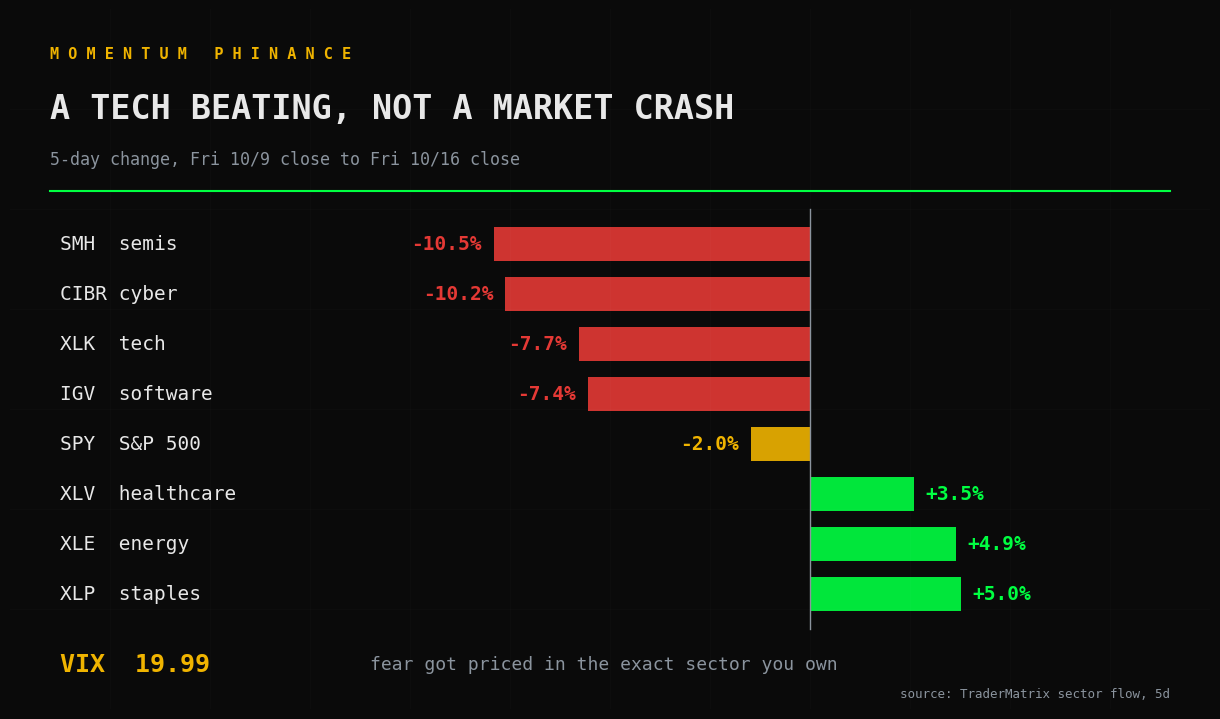

This figure's Python source: (Note: this script raises an exception after producing the figure.)
"""Generate the three dark-theme infographics for the Position Doctor article.

Same house style as gen_institutional_infographics.py. Saves PNGs next to the README.
Every number is computed or copied from a cited source in the comments; nothing is drawn freehand.
"""
import matplotlib
matplotlib.use("Agg")
import matplotlib.pyplot as plt

plt.rcParams["text.parse_math"] = False  # literal $ signs, no mathtext

BG = "#0a0a0a"
PANEL = "#15171c"
WHITE = "#e8e8e8"
DIM = "#8b949e"
GREEN = "#00ff41"
GOLD = "#f0b400"
RED = "#e53935"
MONO = "monospace"

OUT = "docs/articles/underwater-puts-position-doctor"


def new_ax(w, h):
    fig, ax = plt.subplots(figsize=(w, h), facecolor=BG)
    ax.set_facecolor(BG)
    ax.set_xlim(0, w)
    ax.set_ylim(0, h)
    ax.axis("off")
    for gx in range(1, int(w)):
        ax.axvline(gx, color="#ffffff", alpha=0.02, lw=0.6)
    for gy in range(1, int(h)):
        ax.axhline(gy, color="#ffffff", alpha=0.02, lw=0.6)
    return fig, ax


def header(ax, w, h, title, sub):
    ax.text(0.4, h - 0.45, "M O M E N T U M   P H I N A N C E", color=GOLD,
            fontsize=11, family=MONO, fontweight="bold", va="center")
    ax.text(0.4, h - 1.0, title, color=WHITE, fontsize=24, family=MONO,
            fontweight="bold", va="center")
    ax.text(0.4, h - 1.5, sub, color=DIM, fontsize=12, family=MONO, va="center")
    ax.plot([0.4, w - 0.4], [h - 1.82, h - 1.82], color=GREEN, lw=1.5)


def save(fig, name):
    path = f"{OUT}/{name}"
    fig.subplots_adjust(left=0, right=1, top=1, bottom=0)
    fig.savefig(path, dpi=100, facecolor=BG)
    plt.close(fig)
    print(f"saved {path}")


# ------------------------------------------------------------- WEEK
# Source: TDPro get_sector_flow window=5d, pulled 2026-10-17 (Fri 10/9 close -> Fri 10/16 close).
# SPY from TDPro agent chart-data: 778.57 -> 763.25. VIX level from get_sector_flow macro.vixLast.
WEEK = [
    ("SMH  semis", -10.53),
    ("CIBR cyber", -10.16),
    ("XLK  tech", -7.70),
    ("IGV  software", -7.39),
    ("SPY  S&P 500", -1.97),
    ("XLV  healthcare", 3.45),
    ("XLE  energy", 4.86),
    ("XLP  staples", 5.02),
]


def week():
    w, h = 12.0, 7.0
    fig, ax = new_ax(w, h)
    header(ax, w, h, "A TECH BEATING, NOT A MARKET CRASH",
           "5-day change, Fri 10/9 close to Fri 10/16 close")
    zero_x = 8.0
    scale = 0.30  # inches per percent
    top = h - 2.35
    row = 0.5
    for i, (label, pct) in enumerate(WEEK):
        y = top - i * row
        color = RED if pct < -5 else (GOLD if pct < 0 else GREEN)
        ax.text(0.5, y, label, color=WHITE, fontsize=14, family=MONO, va="center")
        ax.barh(y, pct * scale, left=zero_x, height=0.34, color=color, alpha=0.9)
        tx = zero_x + pct * scale + (0.12 if pct > 0 else -0.12)
        ax.text(tx, y, f"{pct:+.1f}%", color=color, fontsize=14, family=MONO,
                fontweight="bold", va="center", ha="left" if pct > 0 else "right")
    ax.plot([zero_x, zero_x], [top - 7 * row - 0.35, top + 0.35], color=DIM, lw=1)
    ax.text(0.5, 0.45, "VIX  19.99", color=GOLD, fontsize=18, family=MONO,
            fontweight="bold", va="center")
    ax.text(3.6, 0.45, "fear got priced in the exact sector you own",
            color=DIM, fontsize=13, family=MONO, va="center")
    ax.text(w - 0.4, 0.12, "source: TraderMatrix sector flow, 5d", color=DIM,
            fontsize=9, family=MONO, ha="right")
    save(fig, "week.png")


# --------------------------------------------------------- RECOVERY
# 100 sh bought at $62.00, stock at $53.00.
#   do nothing:        62.00
#   protective put:    62.00 + 1.80 premium = 63.80
#   call at basis:     62.00 - 0.60 premium = 61.40
#   1x2 repair (53/58, even money): 2 x (S - 53) x 100 = 900  ->  S = 57.50; +$100 at 58
#   sell + CSP $50 for 1.20: new basis if assigned 50.00 - 1.20 = 48.80
RECOVERY = [
    ("PROTECTIVE PUT", 63.80, RED, "+$1.80 harder: you paid for the floor"),
    ("DO NOTHING", 62.00, DIM, "your basis"),
    ("CALL AT BASIS", 61.40, GOLD, "-$0.60 easier, assignment at break-even"),
    ("1x2 REPAIR", 57.50, GREEN, "whole at $57.50, +$100 at $58, capped there"),
    ("SELL + WHEEL", 48.80, GREEN, "new basis if the $50 put is assigned"),
]


def recovery():
    w, h = 12.0, 7.0
    fig, ax = new_ax(w, h)
    header(ax, w, h, "THE PRICE YOU NEED TO GET BACK TO",
           "100 shares bought at $62.00, stock at $53.00, down $900")
    x0 = 4.2
    y0, y1 = 0.75, h - 2.4
    slots = [y1 - i * (y1 - y0) / 5 for i in range(6)]  # 5 rungs + spot line
    ax.plot([x0, x0], [y0 - 0.1, y1 + 0.2], color=DIM, lw=1)
    spot = (slots[3] + slots[5]) / 2 - 0.05
    for i, (label, price, color, note) in enumerate(RECOVERY):
        y = slots[i] if i < 4 else slots[5]
        ax.plot([x0, x0 + 0.5], [y, y], color=color, lw=3)
        ax.text(x0 + 0.7, y, f"${price:.2f}", color=color, fontsize=17, family=MONO,
                fontweight="bold", va="center")
        ax.text(x0 + 2.4, y + 0.14, label, color=WHITE, fontsize=12, family=MONO,
                fontweight="bold", va="center")
        ax.text(x0 + 2.4, y - 0.17, note, color=DIM, fontsize=10, family=MONO,
                va="center")
    ax.plot([x0 - 0.2, w - 0.4], [spot, spot], color=WHITE, lw=1, ls=":")
    ax.text(x0 - 0.3, spot, "SPOT $53.00", color=WHITE, fontsize=11, family=MONO,
            ha="right", va="center")
    ax.text(0.5, y1 - 0.2, "lower is\neasier", color=GREEN, fontsize=12,
            family=MONO, va="top")
    ax.text(0.5, y0 + 0.2, "the put is the only\nline ABOVE your basis", color=RED,
            fontsize=11, family=MONO, va="bottom")
    save(fig, "recovery.png")


# ----------------------------------------------------------- REPAIR
# 100 sh at $62 basis, spot $53. Buy 1 x $53 call, sell 2 x $58 calls, even money.
def repair_rows():
    rows = []
    for s in (50, 53, 55, 58, 62):
        shares = (s - 53) * 100
        long_c = max(s - 53, 0) * 100
        short_c = -2 * max(s - 58, 0) * 100
        total = shares + long_c + short_c
        rows.append((s, shares, long_c, short_c, total, total - 900))
    return rows


def money(v):
    return f"{'+' if v > 0 else ('-' if v < 0 else ' ')}${abs(v):,.0f}"


def repair():
    rows = repair_rows()
    # arithmetic guard: the row the first draft got wrong
    assert rows[3] == (58, 500, 500, 0, 1000, 100), rows[3]
    assert rows[4] == (62, 900, 900, -800, 1000, 100), rows[4]
    w, h = 12.0, 7.0
    fig, ax = new_ax(w, h)
    header(ax, w, h, "THE 1x2 REPAIR AT EXPIRATION",
           "100 sh @ $62, stock $53. Buy 1 x $53 call, sell 2 x $58 calls, ~even money")
    cols = ["STOCK", "SHARES", "LONG $53C", "2x SHORT $58C", "TOTAL", "NET vs -$900"]
    xs = [0.6, 2.3, 4.2, 6.2, 8.4, 10.1]
    yh = h - 2.4
    for x, c in zip(xs, cols):
        ax.text(x, yh, c, color=GOLD, fontsize=12, family=MONO, fontweight="bold",
                va="center")
    ax.plot([0.4, w - 0.4], [yh - 0.3, yh - 0.3], color=DIM, lw=0.8)
    for i, (s, sh, lc, sc, tot, net) in enumerate(rows):
        y = yh - 0.8 - i * 0.62
        if s == 58:
            ax.add_patch(plt.Rectangle((0.4, y - 0.3), w - 0.8, 0.6, color=GREEN,
                                       alpha=0.08))
        vals = [f"${s}", money(sh), money(lc), money(sc), money(tot), money(net)]
        for j, (x, v) in enumerate(zip(xs, vals)):
            color = WHITE
            if j == 5:
                color = GREEN if net > 0 else RED
            elif j == 3 and sc < 0:
                color = RED
            ax.text(x, y, v, color=color, fontsize=15, family=MONO,
                    fontweight="bold" if j in (0, 5) else "normal", va="center")
    ax.text(0.6, 0.65, "2-for-1 between $53 and $58. Whole at $57.50. Capped at $58.",
            color=GREEN, fontsize=13, family=MONO, va="center")
    ax.text(0.6, 0.25, "Below $53 it is the same as doing nothing. Not a hedge.",
            color=RED, fontsize=12, family=MONO, va="center")
    save(fig, "repair.png")


# ------------------------------------------------------- LIVE NAMES
# Source: data/doctor_2026-10-17.json, the production Position Doctor
# (diagnosePositionForSymbol) run 2026-10-17 off the 10/16 closing chain, 100 shares.
# Bars: data/bars_*.json from the TraderMatrix agent chart-data endpoint.
import json
import os

DATA = f"{OUT}/data"
LIVE = [
    # (symbol, basis, label)
    ("NBIS", 242.81, "bought 10/2"),
    ("NBIS", 221.07, "bought 10/9"),
    ("ASTS", 58.45, "bought 10/2"),
    ("ASTS", 50.97, "bought 10/9"),
]
REPAIR = {"NBIS": (165, 200), "ASTS": (40, 45)}  # long strike, short strike (Dec 18)


def charts():
    w, h = 12.0, 7.0
    fig = plt.figure(figsize=(w, h), facecolor=BG)
    ax0 = fig.add_axes([0, 0, 1, 1]); ax0.axis("off"); ax0.set_xlim(0, w); ax0.set_ylim(0, h)
    header(ax0, w, h, "TWO ENTRY DATES, ONE CEILING",
           "Daily candles to Fri 10/16. Red = bought 10/2. Gold = bought 10/9. Green = 1x2 cap")
    for i, sym in enumerate(("NBIS", "ASTS")):
        bars = json.load(open(f"{DATA}/bars_{sym}.json"))[-25:]
        ax = fig.add_axes([0.06 + i * 0.49, 0.08, 0.42, 0.58], facecolor=BG)
        xs = range(len(bars))
        for x, b in zip(xs, bars):
            up = b["close"] >= b["open"]
            col = GREEN if up else RED
            ax.plot([x, x], [b["low"], b["high"]], color=col, lw=0.8, alpha=0.8)
            ax.add_patch(plt.Rectangle((x - 0.3, min(b["open"], b["close"])), 0.6,
                                       max(abs(b["close"] - b["open"]), 0.01), color=col, alpha=0.85))
        bases = [bb for (s_, bb, _) in LIVE if s_ == sym]
        lo_k, cap = REPAIR[sym]
        for bb, col in zip(bases, (RED, GOLD)):
            ax.axhline(bb, color=col, lw=1.2, ls="--")
            ax.text(len(bars) - 0.5, bb, f" ${bb:.2f}", color=col, fontsize=10, family=MONO, va="center")
        ax.axhline(cap, color=GREEN, lw=1.2, ls=":")
        ax.text(len(bars) - 0.5, cap, f" cap ${cap}", color=GREEN, fontsize=10, family=MONO, va="center")
        last = bars[-1]["close"]
        ax.text(0, ax.get_ylim()[0], "", color=WHITE)
        ax.set_title(f"${sym}  last ${last:.2f}", color=WHITE, family=MONO, fontsize=15,
                     fontweight="bold", loc="left")
        ax.tick_params(colors=DIM, labelsize=9)
        ax.set_xticks([0, len(bars) - 1])
        ax.set_xticklabels([bars[0]["date"][5:], bars[-1]["date"][5:]], family=MONO)
        for sp in ax.spines.values():
            sp.set_color("#2a2d33")
        ax.set_xlim(-1, len(bars) + 3)
    save(fig, "live_charts.png")


def money2(v):
    return f"${v:,.2f}"


def live_grid():
    D = json.load(open(f"{DATA}/doctor_2026-10-17.json"))
    w, h = 12.0, 7.0
    fig, ax = new_ax(w, h)
    header(ax, w, h, "RECOVERY PRICE, STRUCTURE BY STRUCTURE",
           "Production Position Doctor, 100 shares, Fri 10/16 closing chain. Lower is easier")
    cols = [f"{s} {lab}" for (s, _, lab) in LIVE]
    xs = [3.6, 5.75, 7.9, 10.05]
    yh = h - 2.35
    for x, (sym, basis, lab) in zip(xs, LIVE):
        ax.text(x, yh + 0.12, f"{sym}", color=GOLD, fontsize=13, family=MONO, fontweight="bold", va="center")
        ax.text(x, yh - 0.2, f"{lab} ${basis:.2f}", color=DIM, fontsize=9, family=MONO, va="center")
    ax.plot([0.4, w - 0.4], [yh - 0.45, yh - 0.45], color=DIM, lw=0.8)
    rows = [("DO NOTHING", None), ("PROTECTIVE PUT", "protective_put"),
            ("30-DELTA CALL", "covered_call"), ("CALL AT BASIS", "covered_call_at_basis"),
            ("1x2 REPAIR", "repair_spread"), ("COLLAR", "collar")]
    for i, (name, kind) in enumerate(rows):
        y = yh - 0.95 - i * 0.56
        ax.text(0.5, y, name, color=WHITE, fontsize=12, family=MONO, fontweight="bold", va="center")
        for x, (sym, basis, _) in zip(xs, LIVE):
            d = D[f"{sym}:{basis}"]
            if kind is None:
                rec, col = d["doNothing"]["recoveryPrice"], DIM
            else:
                c = next(c for c in d["candidates"] if c["kind"] == kind)
                rec = c["recoveryPrice"]
                if rec is None:
                    col = RED
                elif rec > basis:
                    col = RED
                elif rec < basis - 0.005:
                    col = GREEN
                else:
                    col = DIM
            txt = "CAN'T" if rec is None else money2(rec)
            ax.text(x, y, txt, color=col, fontsize=14, family=MONO, fontweight="bold", va="center")
    ax.text(0.5, 0.25, "CAN'T = the structure's cap sits under your basis. It shrinks the hole, it cannot close it.",
            color=DIM, fontsize=11, family=MONO, va="center")
    save(fig, "live_grid.png")


if __name__ == "__main__":
    week()
    recovery()
    repair()
    charts()
    live_grid()
